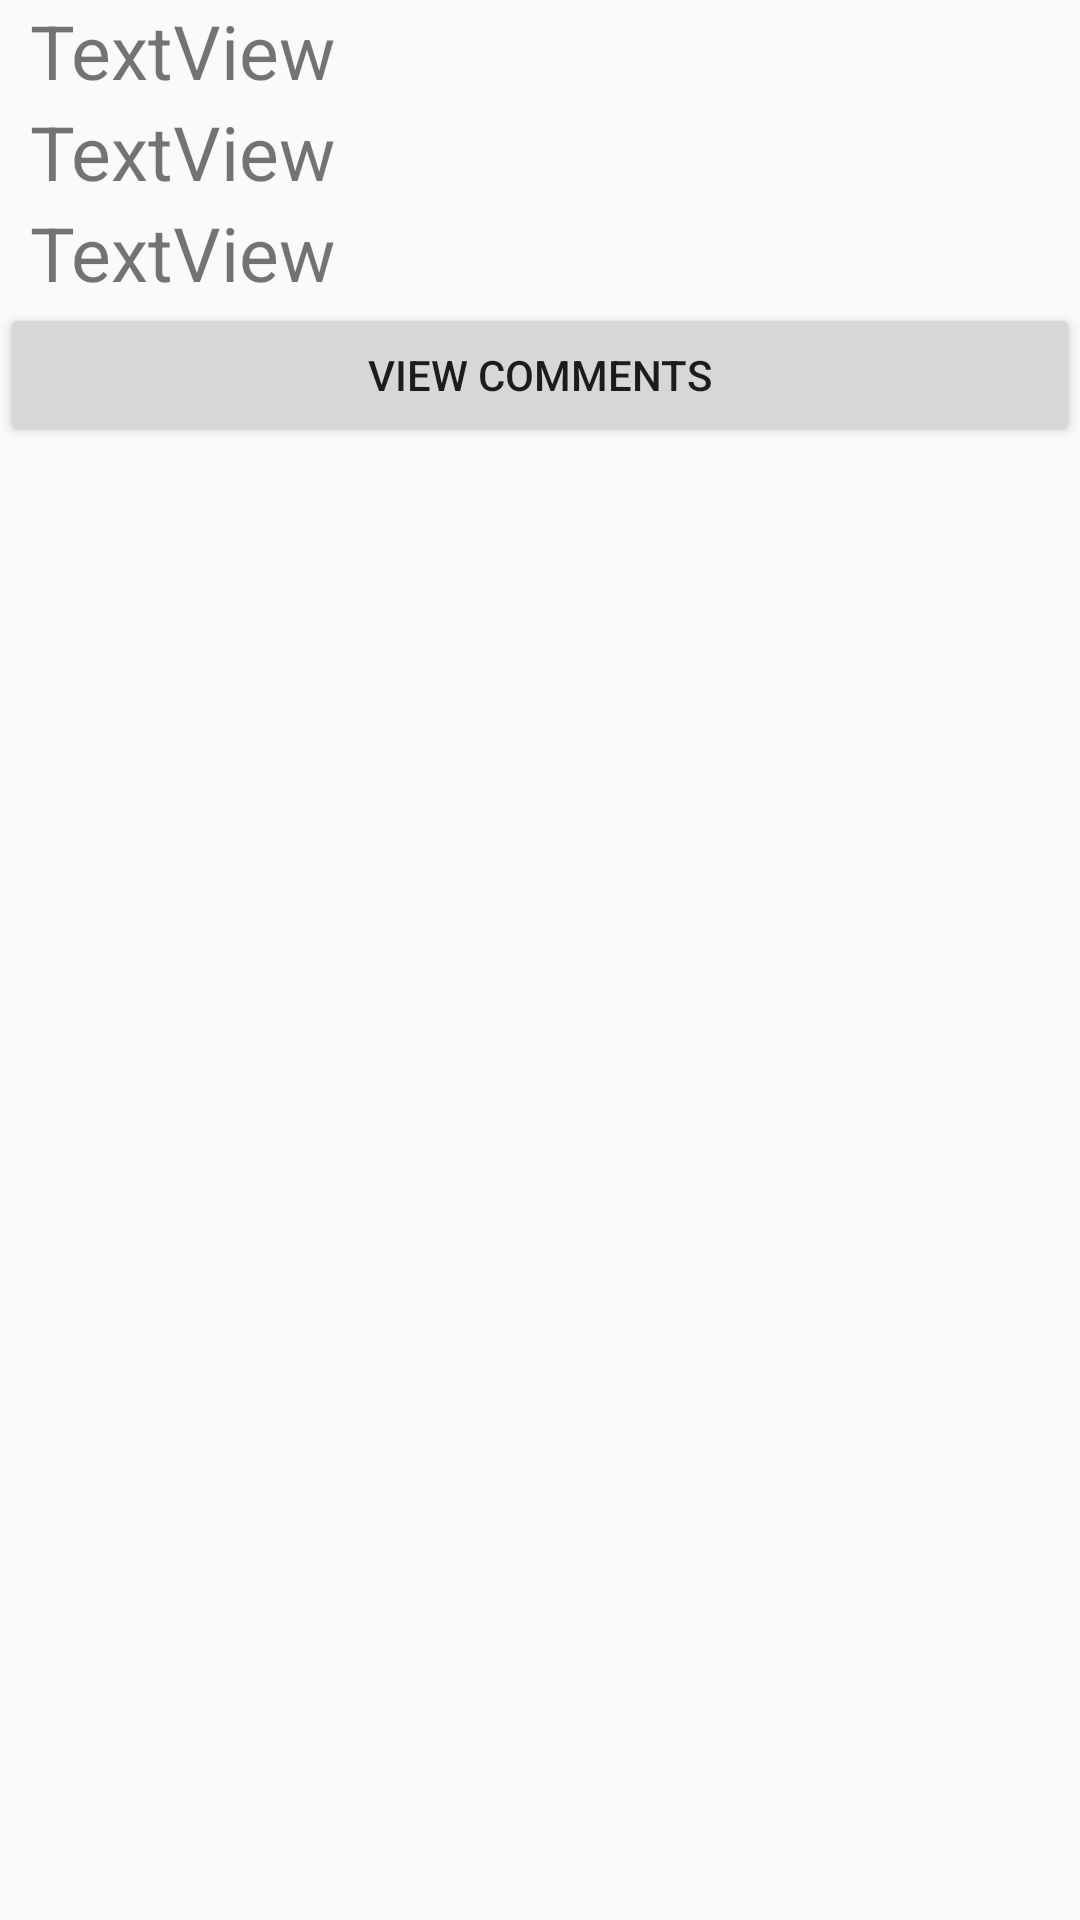

Layout XML and referenced resources for this Android screen:
<!-- AndroidManifest.xml: application theme AppTheme -->
<!-- res/layout/activity_expand_forum.xml -->
<?xml version="1.0" encoding="utf-8"?>
<ScrollView xmlns:android="http://schemas.android.com/apk/res/android"
    xmlns:tools="http://schemas.android.com/tools"
    android:layout_width="match_parent"
    android:layout_height="match_parent"
    android:orientation="vertical"
    tools:context=".ExpandForum">

        <LinearLayout
            android:layout_width="match_parent"
            android:layout_height="wrap_content"
            android:gravity="center_horizontal"
            android:orientation="vertical" >

            <TextView
                android:id="@+id/forumTitle"
                android:layout_width="340dp"
                android:layout_height="wrap_content"
                android:text="TextView"
                android:textSize="25sp" />

            <TextView
                android:id="@+id/forumCreator"
                android:layout_width="340dp"
                android:layout_height="wrap_content"
                android:text="TextView"
                android:textSize="25sp" />

            <TextView
                android:id="@+id/forumClass"
                android:layout_width="340dp"
                android:layout_height="wrap_content"
                android:text="TextView"
                android:textSize="25sp" />

            <Button
                android:layout_width="match_parent"
                android:layout_height="match_parent"
                android:id="@+id/viewCommentsButton"
                android:text="View Comments"
                android:onClick="viewComments"/>
        </LinearLayout>
</ScrollView>
<!-- resources referenced by this layout -->
<resources>
  <style name="AppTheme" parent="Theme.AppCompat.Light.DarkActionBar">
          
          <item name="colorPrimary">@color/colorPrimary</item>
          <item name="colorPrimaryDark">@color/colorPrimaryDark</item>
          <item name="colorAccent">@color/colorAccent</item>
      </style>
  <!-- not gathered from this repository: default colours our renderer supplied (Android Studio template values) -->
  <color name="colorPrimary">#FF6200EE</color>
  <color name="colorPrimaryDark">#FF3700B3</color>
  <color name="colorAccent">#FF03DAC5</color>
</resources>
